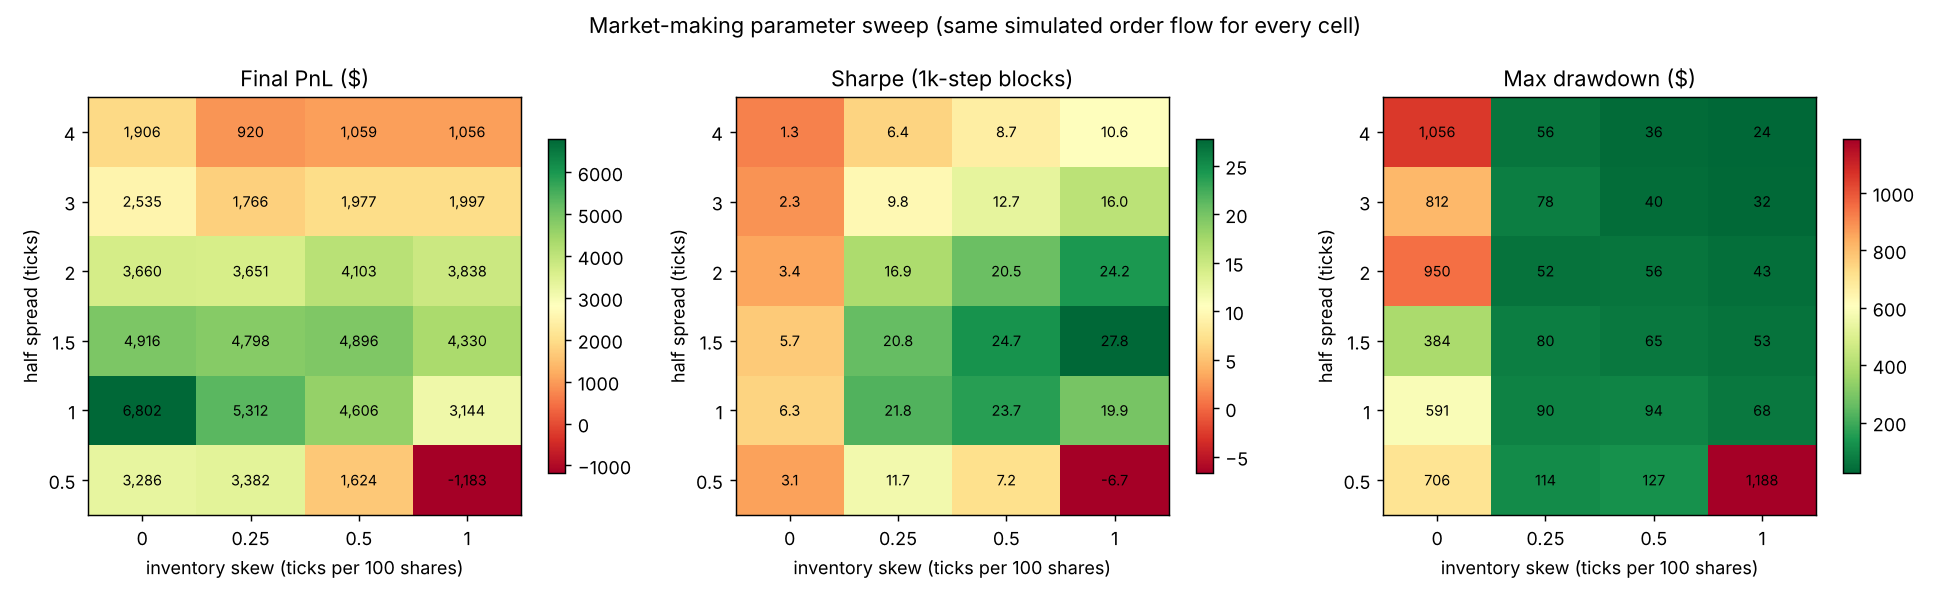

Data behind this chart, as committed beside it:
half_spread, skew, pnl, sharpe_1k, max_drawdown, fills, volume, mean_abs_inventory, max_abs_inventory, edge_ticks, markout_100_ticks, pnl_per_100_shares
0.5, 0, 3286, 3.055, 706, 14342, 1434200, 1114, 2000, 0.1213, 0.1737, 0.2291
0.5, 0.25, 3382, 11.71, 114, 13321, 1332100, 96.5, 600, 0.1847, 0.2508, 0.2539
0.5, 0.5, 1624, 7.237, 127, 14955, 1495500, 61.04, 400, 0.01902, 0.1103, 0.1086
0.5, 1, -1183, -6.69, 1188, 15832, 1583200, 43.66, 500, -0.1771, -0.07722, -0.07472
1, 0, 6802, 6.296, 591, 8831, 883100, 1031, 2000, 0.5597, 0.5968, 0.7702
1, 0.25, 5312, 21.79, 89.5, 8211, 821100, 90.61, 500, 0.6061, 0.6513, 0.647
1, 0.5, 4606, 23.71, 93.5, 9536, 953600, 55.74, 400, 0.4434, 0.4906, 0.483
1, 1, 3144, 19.92, 68, 10290, 1029000, 35.46, 400, 0.261, 0.3063, 0.3055
1.5, 0, 4916, 5.677, 383.5, 5143, 514300, 853.1, 2000, 0.9573, 1.012, 0.9558
1.5, 0.25, 4798, 20.82, 80.5, 4819, 481900, 93.51, 600, 0.9825, 0.9981, 0.9955
1.5, 0.5, 4896, 24.66, 65, 5841, 584100, 56.74, 500, 0.8287, 0.838, 0.8381
1.5, 1, 4330, 27.78, 53, 6234, 623400, 30.07, 300, 0.6712, 0.7004, 0.6946
2, 0, 3660, 3.398, 950.5, 2995, 299500, 939.6, 2000, 1.301, 1.337, 1.222
2, 0.25, 3651, 16.94, 52, 2812, 281200, 99.9, 600, 1.323, 1.298, 1.298
2, 0.5, 4103, 20.53, 56, 3422, 342200, 55.04, 400, 1.185, 1.209, 1.199
2, 1, 3838, 24.25, 43, 3727, 372700, 29.57, 300, 1.018, 1.039, 1.03
3, 0, 2535, 2.291, 811.5, 960, 96000, 1082, 2000, 1.898, 2.057, 2.641
3, 0.25, 1766, 9.78, 78.5, 923, 92300, 105.1, 500, 1.932, 2.02, 1.914
3, 0.5, 1977, 12.73, 40.5, 1112, 111200, 64.84, 400, 1.78, 1.838, 1.778
3, 1, 1997, 15.96, 32, 1222, 122200, 30.87, 300, 1.623, 1.663, 1.634
4, 0, 1906, 1.35, 1056, 327, 32700, 1527, 2000, 2.54, 2.998, 5.827
4, 0.25, 919.5, 6.362, 55.5, 323, 32300, 124, 500, 2.528, 3.042, 2.847
4, 0.5, 1059, 8.729, 36, 404, 40400, 73.33, 300, 2.369, 2.707, 2.621
4, 1, 1056, 10.6, 23.5, 452, 45200, 38.86, 200, 2.274, 2.442, 2.336
